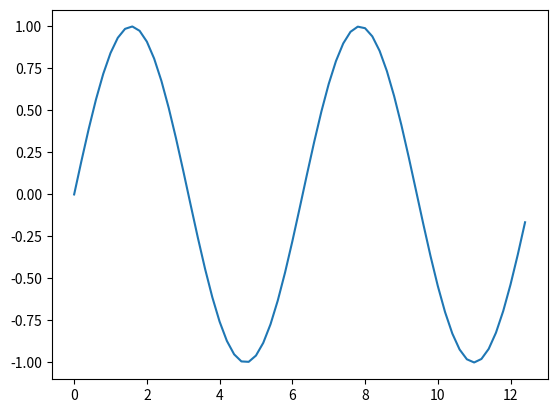

Write Python code to recreate this figure.
# -*- coding: utf-8 -*-
"""Numpy_Operations3.ipynb

Automatically generated by Colaboratory.

Original file is located at
    https://colab.research.google.com/<link-removed>
"""

import numpy as np
import matplotlib.pyplot as pt

array1 = np.array([11, 22, 33, 44])
x = np.arange(0,4*np.pi, 0.2)
y = np.sin(x)
pt.plot(x, y)
pt.show()
print()
print("Exponential values: ", np.exp(array1))
print("Log values: ", np.log(array1))